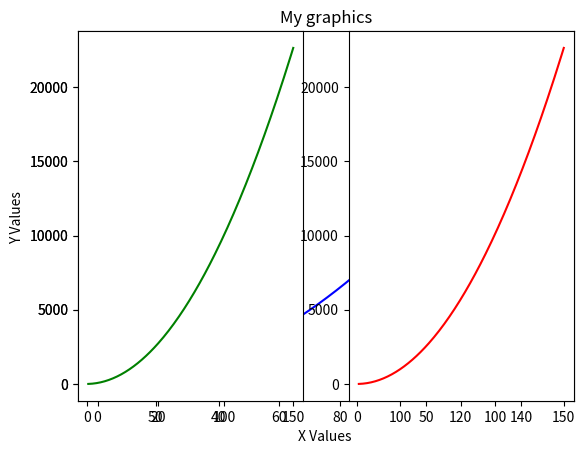

The script that saved this image:
import os

import numpy as np
import pandas as pd
import matplotlib.pyplot as plt


def separador():
    print("")
    print("-" * 80)
    print("░░░░░░░░░░░░░░░░░░░░░░░░░░░▒▒▒▒▒▒▒▒▒▒▒▒▒▒▒▒▒▒▒▒▒▒▒▒▒▒▓▓▓▓▓▓▓▓▓▓▓▓▓▓▓▓▓▓▓▓▓▓▓▓▓▓▓")
    print("")


def proceso():
    separador()
    x = np.linspace(1, 150, 200)
    y = x + x**2
    print(f"Datos eje x :\n{x}")
    print(f"Datos eje y :\n{y}")

    plt.plot(x,y, 'blue')
    plt.title("My graphics")
    plt.xlabel("X Values ")
    plt.ylabel("Y Values ")
    plt.show()
    plt.subplot(1,2,1)
    plt.plot(x,y,'g')
    plt.subplot(1,2,2)
    plt.plot(x,y,'red')
    plt.show()
  

proceso()
